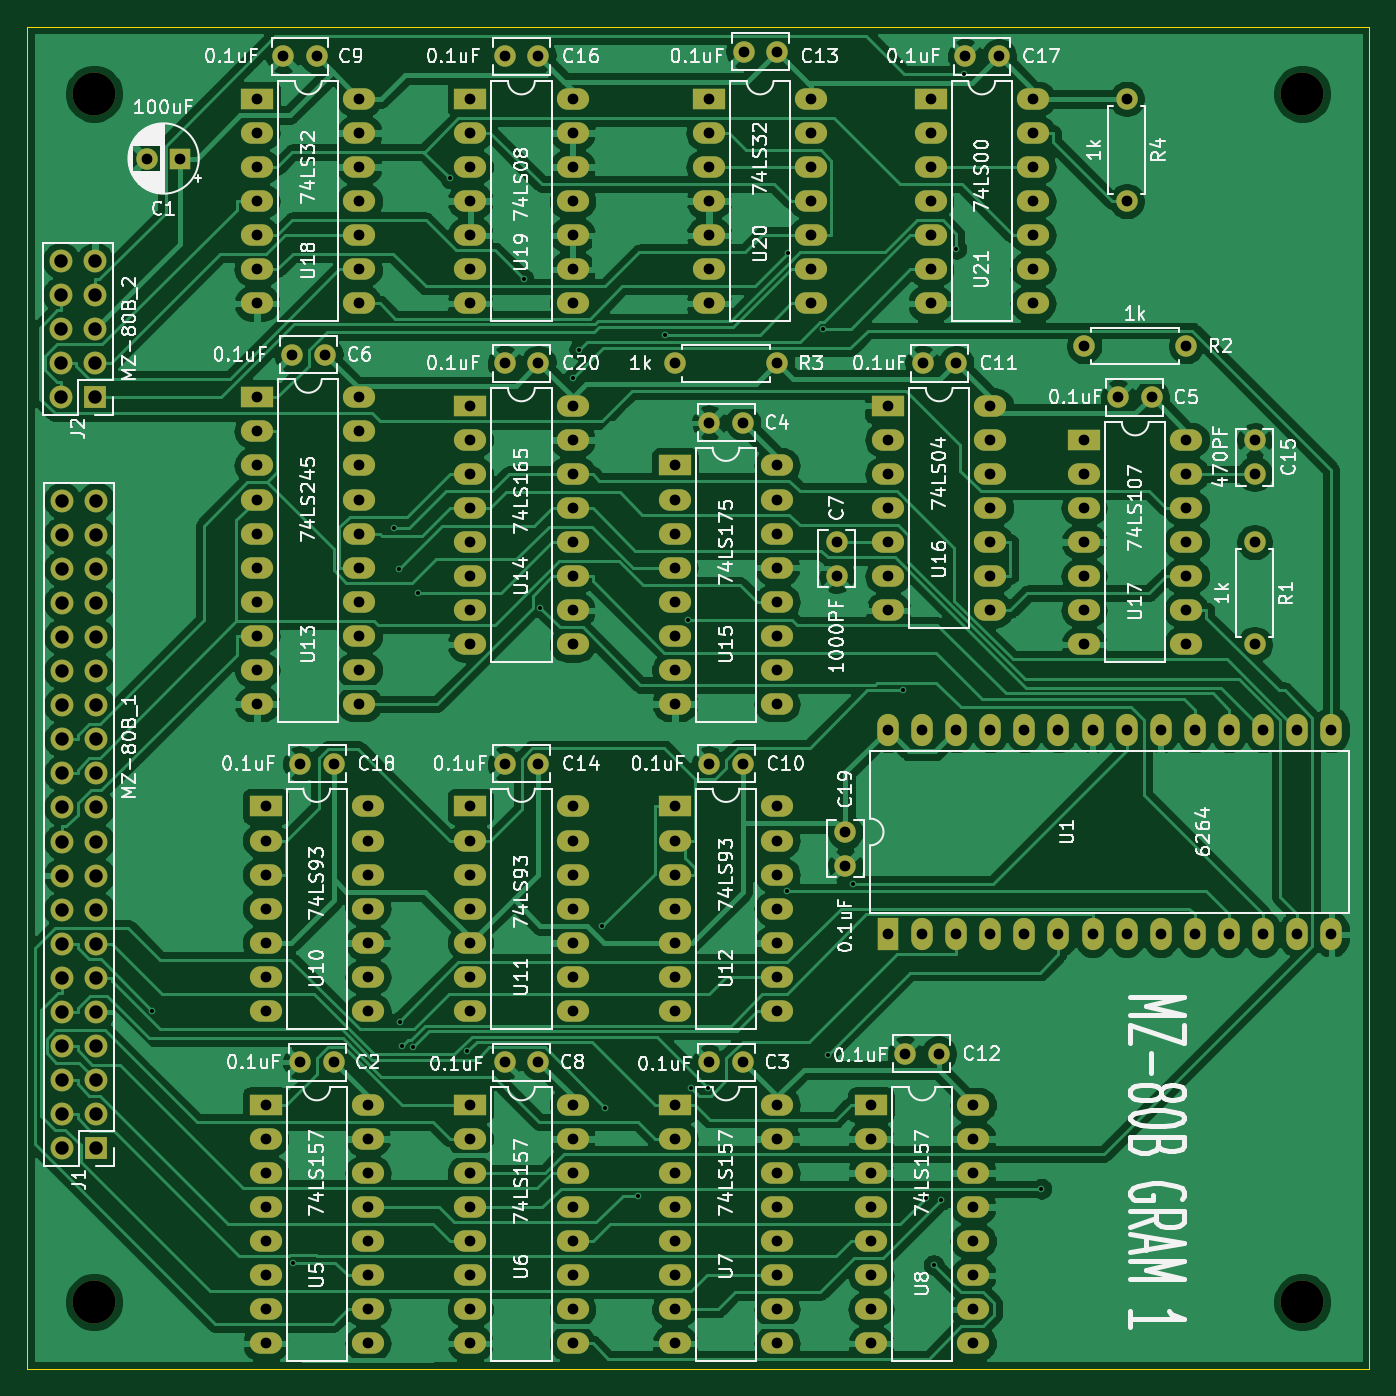
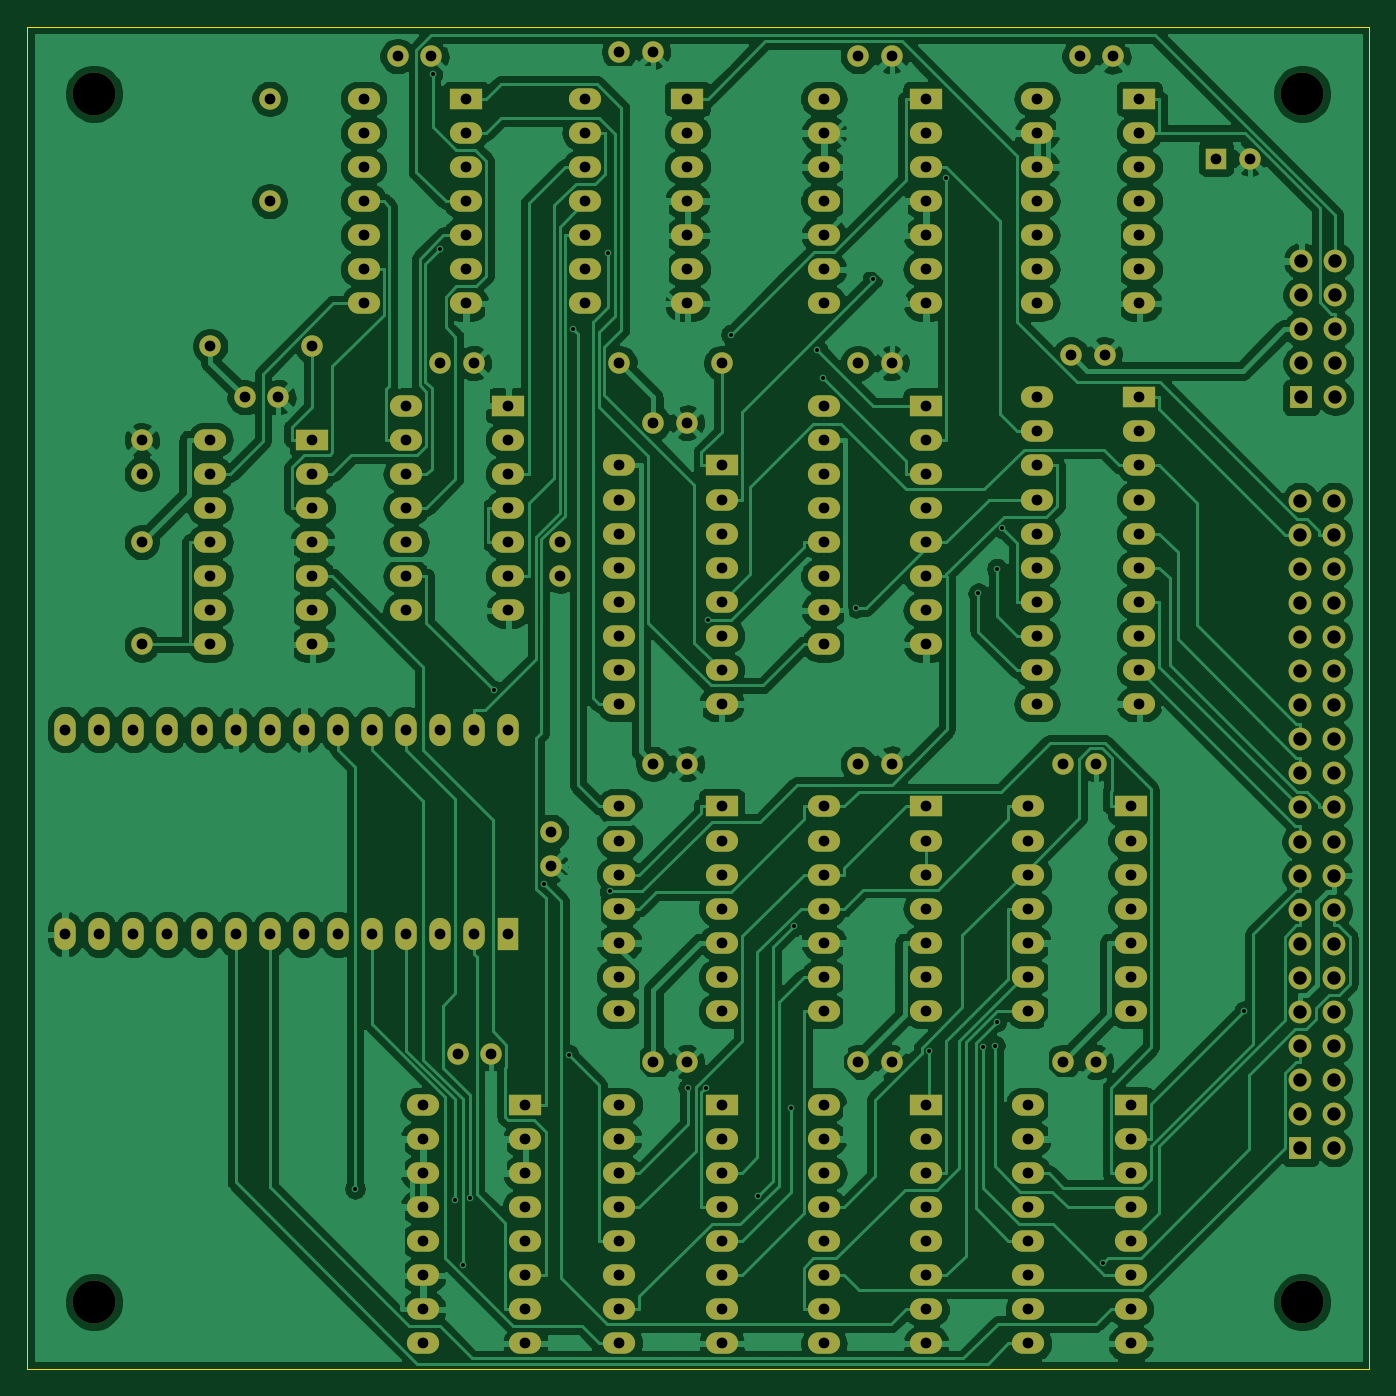
Circuit board: 10 layer files. Board 100.0 x 100.0 mm.
- bottom_copper: MZ-80B-B_Cu.gbl (329003 bytes)
- bottom_mask: MZ-80B-B_Mask.gbs (9888 bytes)
- paste: MZ-80B-B_Paste.gbp (518 bytes)
- bottom_silk: MZ-80B-B_SilkS.gbo (519 bytes)
- outline: MZ-80B-Edge_Cuts.gm1 (701 bytes)
- top_copper: MZ-80B-F_Cu.gtl (285739 bytes)
- top_mask: MZ-80B-F_Mask.gts (9888 bytes)
- paste: MZ-80B-F_Paste.gtp (518 bytes)
- top_silk: MZ-80B-F_SilkS.gto (108634 bytes)
- drill: MZ-80B.drl (6215 bytes)

=== bottom_copper: MZ-80B-B_Cu.gbl (329003 bytes, source omitted) ===
=== bottom_mask: MZ-80B-B_Mask.gbs (9888 bytes, source omitted) ===
=== paste: MZ-80B-B_Paste.gbp ===
G04 #@! TF.GenerationSoftware,KiCad,Pcbnew,(5.1.9)-1*
G04 #@! TF.CreationDate,2022-09-15T15:00:03+09:00*
G04 #@! TF.ProjectId,MZ-80B,4d5a2d38-3042-42e6-9b69-6361645f7063,rev?*
G04 #@! TF.SameCoordinates,PX53920b0PY93c3260*
G04 #@! TF.FileFunction,Paste,Bot*
G04 #@! TF.FilePolarity,Positive*
%FSLAX46Y46*%
G04 Gerber Fmt 4.6, Leading zero omitted, Abs format (unit mm)*
G04 Created by KiCad (PCBNEW (5.1.9)-1) date 2022-09-15 15:00:03*
%MOMM*%
%LPD*%
G01*
G04 APERTURE LIST*
G04 APERTURE END LIST*
M02*

=== bottom_silk: MZ-80B-B_SilkS.gbo ===
G04 #@! TF.GenerationSoftware,KiCad,Pcbnew,(5.1.9)-1*
G04 #@! TF.CreationDate,2022-09-15T15:00:03+09:00*
G04 #@! TF.ProjectId,MZ-80B,4d5a2d38-3042-42e6-9b69-6361645f7063,rev?*
G04 #@! TF.SameCoordinates,PX53920b0PY93c3260*
G04 #@! TF.FileFunction,Legend,Bot*
G04 #@! TF.FilePolarity,Positive*
%FSLAX46Y46*%
G04 Gerber Fmt 4.6, Leading zero omitted, Abs format (unit mm)*
G04 Created by KiCad (PCBNEW (5.1.9)-1) date 2022-09-15 15:00:03*
%MOMM*%
%LPD*%
G01*
G04 APERTURE LIST*
G04 APERTURE END LIST*
M02*

=== outline: MZ-80B-Edge_Cuts.gm1 ===
G04 #@! TF.GenerationSoftware,KiCad,Pcbnew,(5.1.9)-1*
G04 #@! TF.CreationDate,2022-09-15T15:00:03+09:00*
G04 #@! TF.ProjectId,MZ-80B,4d5a2d38-3042-42e6-9b69-6361645f7063,rev?*
G04 #@! TF.SameCoordinates,PX53920b0PY93c3260*
G04 #@! TF.FileFunction,Profile,NP*
%FSLAX46Y46*%
G04 Gerber Fmt 4.6, Leading zero omitted, Abs format (unit mm)*
G04 Created by KiCad (PCBNEW (5.1.9)-1) date 2022-09-15 15:00:03*
%MOMM*%
%LPD*%
G01*
G04 APERTURE LIST*
G04 #@! TA.AperFunction,Profile*
%ADD10C,0.050000*%
G04 #@! TD*
G04 APERTURE END LIST*
D10*
X0Y100000000D02*
X0Y0D01*
X100000000Y0D02*
X100000000Y100000000D01*
X0Y0D02*
X100000000Y0D01*
X100000000Y100000000D02*
X0Y100000000D01*
M02*

=== top_copper: MZ-80B-F_Cu.gtl (285739 bytes, source omitted) ===
=== top_mask: MZ-80B-F_Mask.gts (9888 bytes, source omitted) ===
=== paste: MZ-80B-F_Paste.gtp ===
G04 #@! TF.GenerationSoftware,KiCad,Pcbnew,(5.1.9)-1*
G04 #@! TF.CreationDate,2022-09-15T15:00:03+09:00*
G04 #@! TF.ProjectId,MZ-80B,4d5a2d38-3042-42e6-9b69-6361645f7063,rev?*
G04 #@! TF.SameCoordinates,PX53920b0PY93c3260*
G04 #@! TF.FileFunction,Paste,Top*
G04 #@! TF.FilePolarity,Positive*
%FSLAX46Y46*%
G04 Gerber Fmt 4.6, Leading zero omitted, Abs format (unit mm)*
G04 Created by KiCad (PCBNEW (5.1.9)-1) date 2022-09-15 15:00:03*
%MOMM*%
%LPD*%
G01*
G04 APERTURE LIST*
G04 APERTURE END LIST*
M02*

=== top_silk: MZ-80B-F_SilkS.gto (108634 bytes, source omitted) ===
=== drill: MZ-80B.drl (6215 bytes, source omitted) ===
